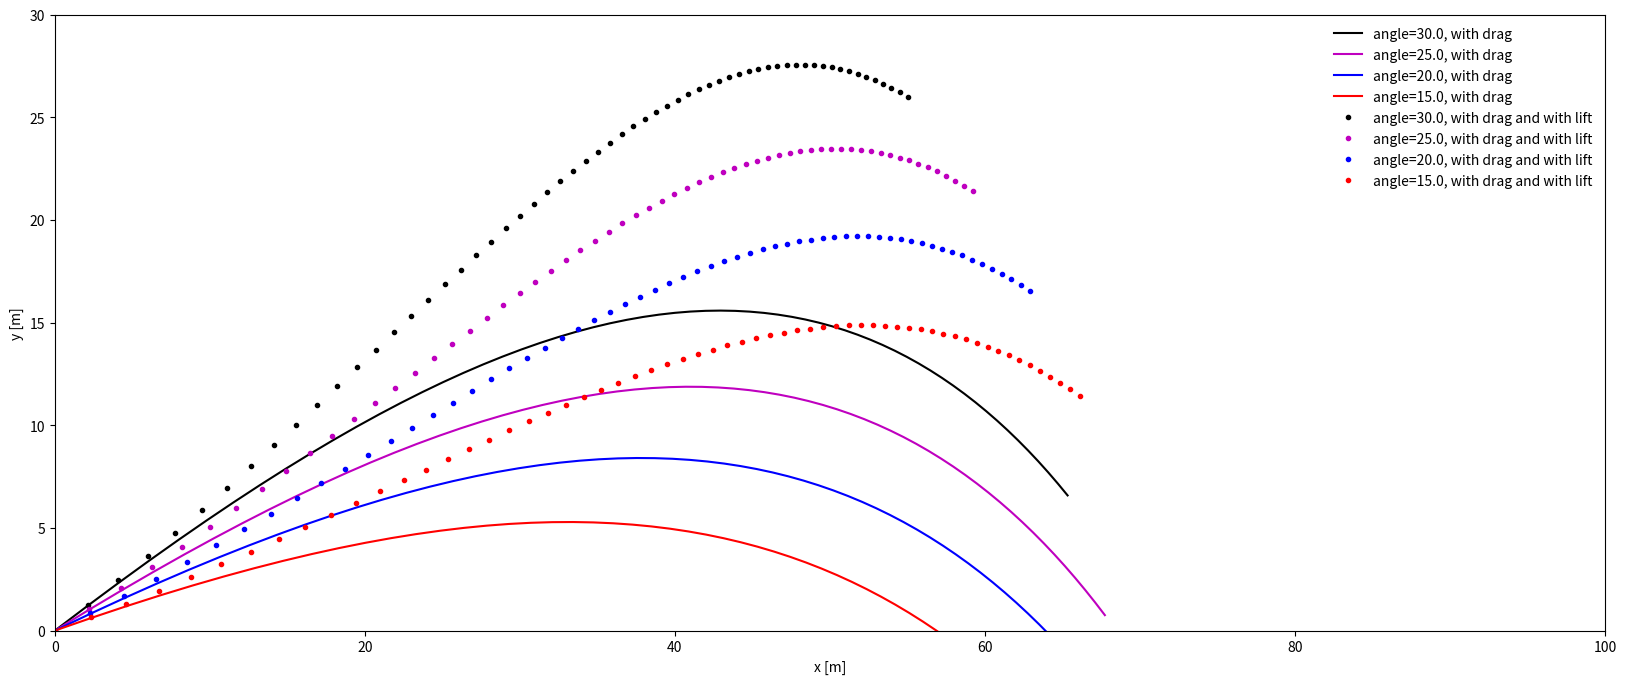

Here is the Python script that generated this plot:
# -*- coding: utf-8 -*-
import numpy as np
import matplotlib.pyplot as plt

g = 9.81      # Gravity [m/s^2]
nu = 1.5e-5   # Kinematical viscosity [m^2/s]
rho_f = 1.20  # Density of fluid [kg/m^3]
rho_s = 418   # Density of sphere [kg/m^3]
d = 67.0e-3   # Diameter of the sphere [m]
v0 = 50.0     # Initial velocity [m/s]
vfx = 0.0     # x-component of fluid's velocity
vfy = 0.0     # y-component of fluid's velocity
CD = 0.55     # CD is typically about 0.5 - 0.6
CL = 0.3      # CL is normally taken to be positive for backspin and negative for topspin. 


def rk4(func, z0, time):
    """The Runge-Kutta 4 scheme for solution of systems of ODEs.
    z0 is a vector for the initial conditions,
    the right hand side of the system is represented by func which returns
    a vector with the same size as z0 ."""

    z = np.zeros((time.size, z0.size))
    z[0, :] = z0

    for i, t in enumerate(time[0:-1]):
        dt = time[i+1] - time[i]
        dt2 = dt/2.0
        k1 = np.asarray(func(z[i, :], t))                 # predictor step 1
        k2 = np.asarray(func(z[i, :] + k1*dt2, t + dt2))  # predictor step 2
        k3 = np.asarray(func(z[i, :] + k2*dt2, t + dt2))  # predictor step 3
        k4 = np.asarray(func(z[i, :] + k3*dt, t + dt))    # predictor step 4
        z[i+1, :] = z[i, :] + dt/6.0*(k1 + 2.0*k2 + 2.0*k3 + k4)   # Corrector step
    return z


# tennis ball without lift
def f2(z, t):
    """4x4 system for golf ball with drag in two directions."""
    zout = np.zeros_like(z)
    C = 3.0*rho_f/(4.0*rho_s*d)
    vrx = z[2] - vfx
    vry = z[3] - vfy
    vr = np.sqrt(vrx**2 + vry**2)
    zout[:] = [z[2], z[3], -C*vr*(CD*vrx), C*vr*(-CD*vry) - g]
    return zout


# tennis ball with lift
def f3(z, t):
    """4x4 system for golf ball with drag and lift in two directions."""
    zout = np.zeros_like(z)
    C = 3.0*rho_f/(4.0*rho_s*d)
    vrx = z[2] - vfx
    vry = z[3] - vfy
    vr = np.sqrt(vrx**2 + vry**2)
    zout[:] = [z[2], z[3], -C*vr*(CD*vrx + CL*vry), C*vr*(CL*vrx - CD*vry) - g]
    return zout


# main program starts here
T = 3   # end of simulation
N = 60  # no of time steps
time = np.linspace(0, T, N+1)
N2 = 4
alfa = np.linspace(30, 15, N2)     # Angle of elevation [degrees]
angle = alfa*np.pi/180.0           # convert to radians

legends = []
line_color = ['k', 'm', 'b', 'r']
fig, ax = plt.subplots(figsize = (20, 8))# width, height in inches
 

# computing and plotting
# tennis ball with drag
for i in range(0, N2):
    z0 = np.zeros(4)
    z0[2] = v0*np.cos(angle[i])
    z0[3] = v0*np.sin(angle[i])
    z = rk4(f2, z0, time)
    ax.plot(z[:, 0], z[:, 1], '-', color=line_color[i])
    legends.append('angle=' + str(alfa[i]) + ', with drag')

# tennis ball with drag and lift
for i in range(0, N2):
    z0 = np.zeros(4)
    z0[2] = v0*np.cos(angle[i])
    z0[3] = v0*np.sin(angle[i])
    z = rk4(f3, z0, time)
    ax.plot(z[:, 0], z[:, 1], '.', color=line_color[i])
    legends.append('angle=' + str(alfa[i]) + ', with drag and with lift')
 
ax.legend(legends, loc='best', frameon=False)
ax.set_xlabel('x [m]')
ax.set_ylabel('y [m]')
ax.axis([0, 100, 0, 30])

plt.show()